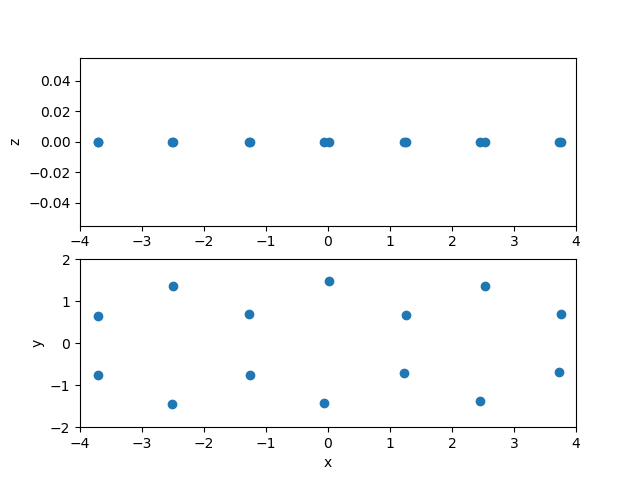

The file beside this chart, header and first rows:
6, 3.71830, -0.69503, 0.00000
6, 2.456, -1.386, 0.00000
6, 1.234, -0.7129, 0.00000
6, 1.266, 0.668, 0.00000
6, 2.54, 1.368, 0.00000
6, 3.752, 0.6872, 0.00000
6, -0.06004, -1.435, 0.00000
6, 0.01061, 1.477, 0.00000
6, -1.28, 0.6947, 0.00000
6, -1.263, -0.746, 0.00000
6, -2.516, -1.439, 0.00000
1, -2.51, -2.524, 0.00000
6, -3.706, -0.7486, 0.00000
6, -3.704, 0.6563, 0.00000
6, -2.494, 1.36, 0.00000
1, -0.04808, -2.518, 0.00000
1, 4.632, -1.278, 0.00000
1, 2.471, -2.472, 0.00000
1, 2.526, 2.453, 0.00000
1, 4.69, 1.227, 0.00000
1, 0.04317, 2.157, 0.8658
1, -4.647, -1.287, 0.00000
1, -4.641, 1.2, 0.00000
1, -2.514, 2.446, 0.00000
1, 0.04317, 2.157, -0.8658
